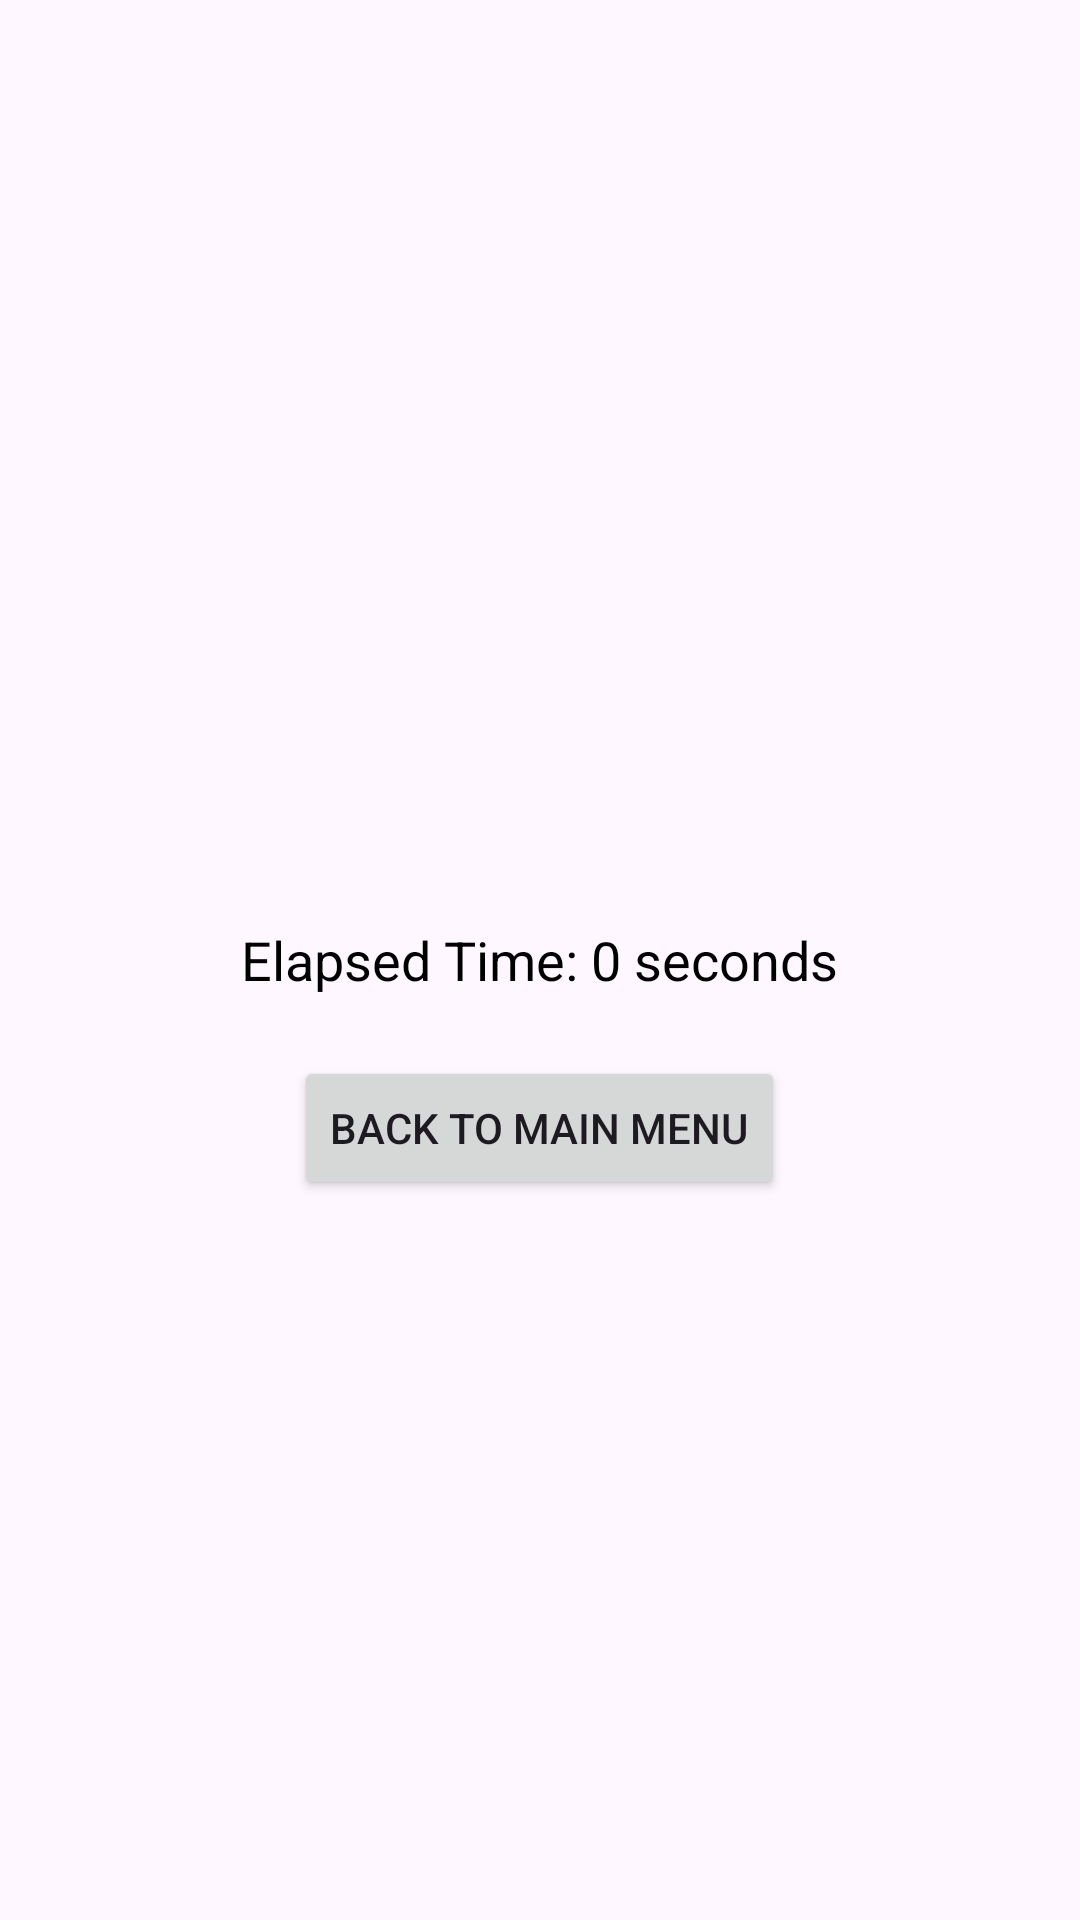

Android layout source for this screen:
<!-- AndroidManifest.xml: application theme Theme.Inzy -->
<!-- res/layout/activity_digit_sub_result.xml -->
<RelativeLayout xmlns:android="http://schemas.android.com/apk/res/android"
    xmlns:tools="http://schemas.android.com/tools"
    android:layout_width="match_parent"
    android:layout_height="match_parent"
    android:paddingLeft="16dp"
    android:paddingTop="16dp"
    android:paddingRight="16dp"
    android:paddingBottom="16dp"
    tools:context=".DigitSubResults">

    
    <TextView
        android:id="@+id/elapsedTimeTextView"
        android:layout_width="wrap_content"
        android:layout_height="wrap_content"
        android:textSize="18sp"
        android:textColor="@android:color/black"
        android:layout_centerHorizontal="true"
        android:layout_centerVertical="true"
        android:gravity="center"
        android:layout_gravity="center"
        android:layout_marginTop="20dp"
        android:text="Elapsed Time: 0 seconds" />

    <Button
        android:id="@+id/backToMainMenuButton"
        android:layout_width="wrap_content"
        android:layout_height="wrap_content"
        android:layout_below="@id/elapsedTimeTextView"
        android:layout_centerHorizontal="true"
        android:layout_marginTop="20dp"
        android:text="Back to Main Menu" />

</RelativeLayout>
<!-- resources referenced by this layout -->
<resources>
  <style name="Theme.Inzy" parent="Base.Theme.Inzy" />
  <style name="Base.Theme.Inzy" parent="Theme.Material3.DayNight.NoActionBar">
          
          
      </style>
</resources>
